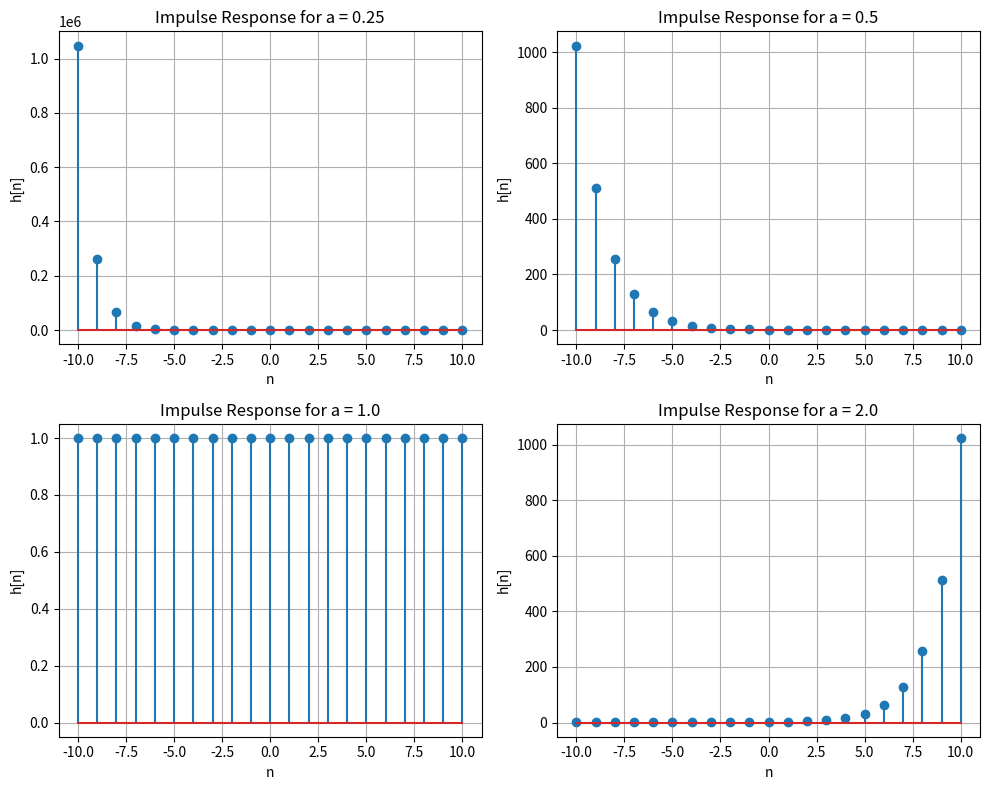

The script that saved this image:
import numpy as np
import matplotlib.pyplot as plt
n = np.arange(-10, 11)
a_values = [0.25, 0.5, 1.0, 2.0]
plt.figure(figsize=(10, 8))
for index, a in enumerate(a_values):
 impulse_response = a ** n
 plt.subplot(2, 2, index + 1)
 plt.stem(n, impulse_response)
 plt.xlabel("n")
 plt.ylabel("h[n]")
 plt.title(f"Impulse Response for a = {a}")
 plt.grid()
plt.tight_layout()
plt.show() 
